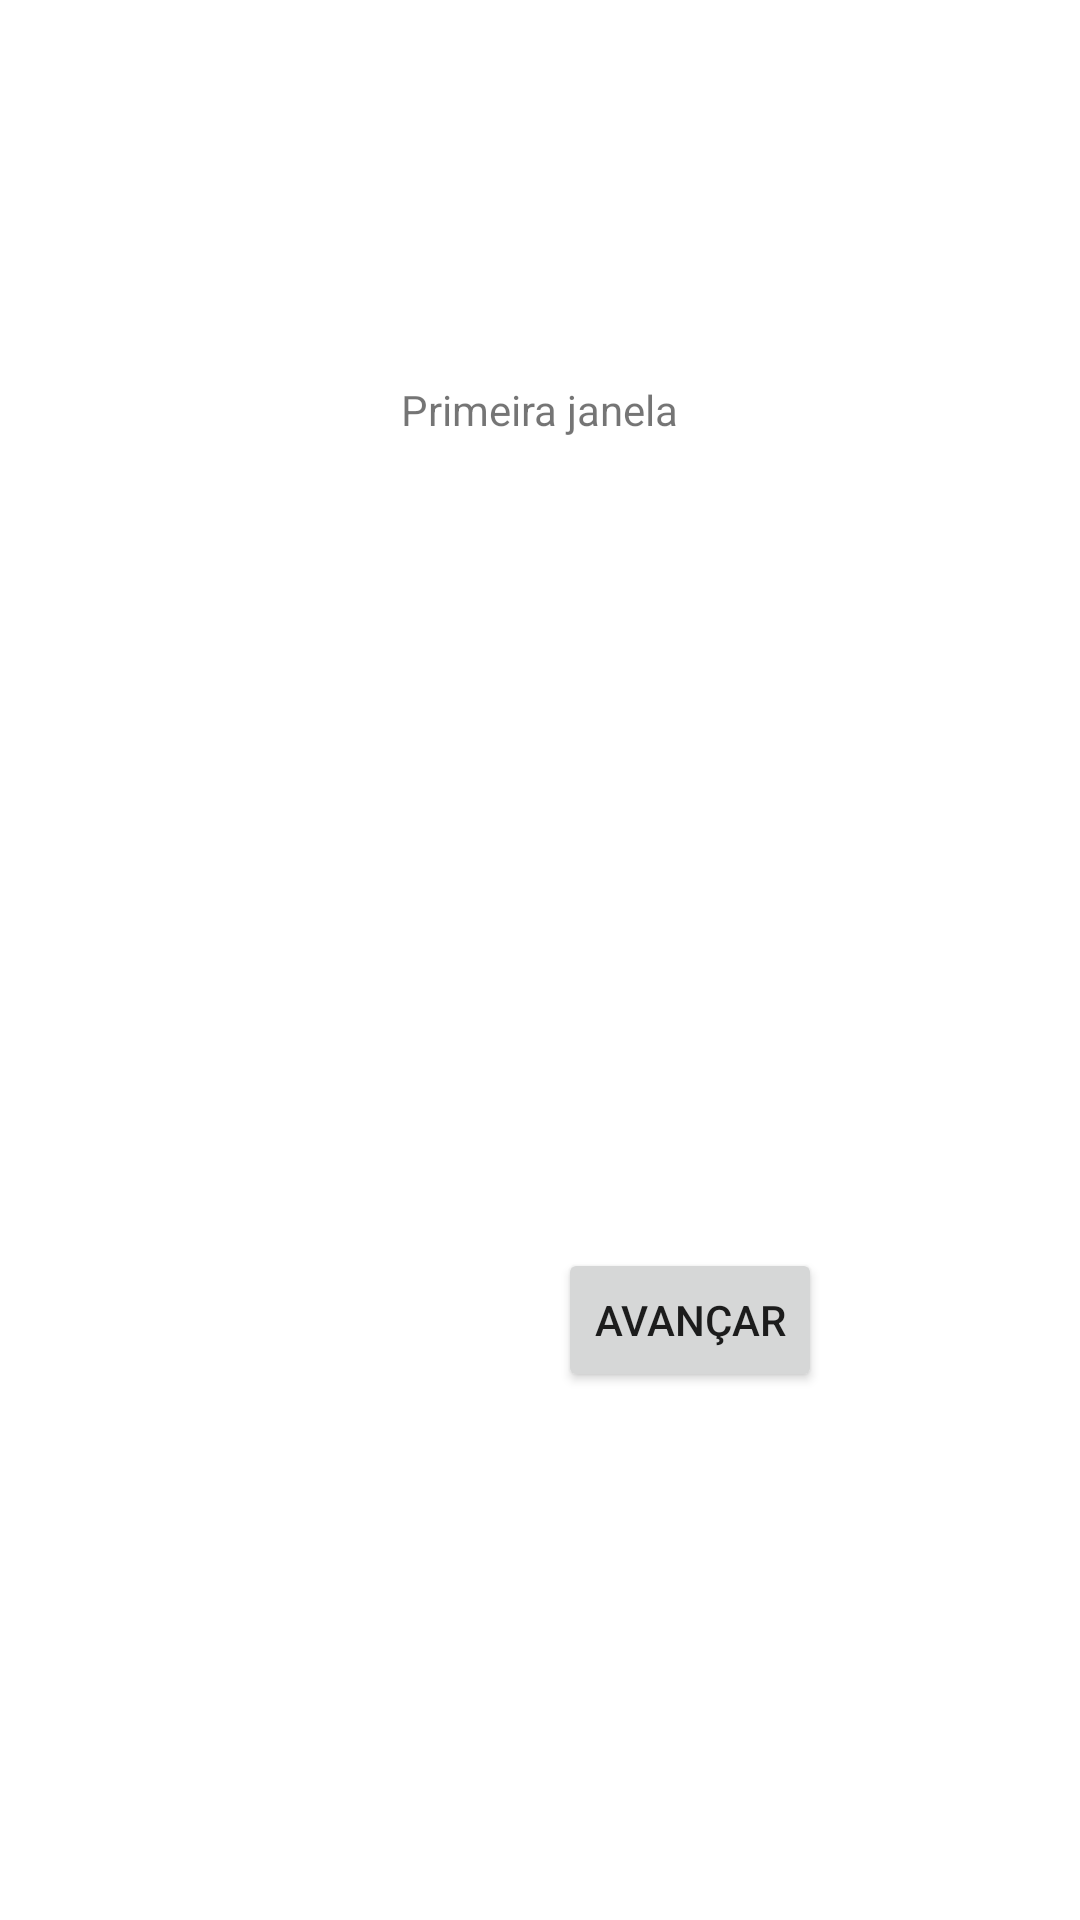

Layout XML and referenced resources for this Android screen:
<!-- AndroidManifest.xml: application theme Theme.RoteiroAndroidTrocaJanela -->
<!-- res/layout/activity_main.xml -->
<?xml version="1.0" encoding="utf-8"?>
<androidx.constraintlayout.widget.ConstraintLayout xmlns:android="http://schemas.android.com/apk/res/android"
    xmlns:app="http://schemas.android.com/apk/res-auto"
    xmlns:tools="http://schemas.android.com/tools"
    android:layout_width="match_parent"
    android:layout_height="match_parent"
    tools:context=".MainActivity">

    <androidx.appcompat.widget.AppCompatTextView
        android:id="@+id/appCompatTextView"
        android:layout_width="wrap_content"
        android:layout_height="wrap_content"
        android:layout_marginTop="127dp"
        android:text="Primeira janela"
        app:layout_constraintEnd_toEndOf="parent"
        app:layout_constraintStart_toStartOf="parent"
        app:layout_constraintTop_toTopOf="parent" />

    <androidx.appcompat.widget.AppCompatImageView
        android:id="@+id/imageView"
        android:layout_width="wrap_content"
        android:layout_height="wrap_content"
        android:background="@color/black"
        app:layout_constraintBottom_toBottomOf="parent"
        app:layout_constraintEnd_toEndOf="parent"
        app:layout_constraintStart_toStartOf="parent"
        app:layout_constraintTop_toTopOf="parent"
        app:srcCompat="@drawable/ic_launcher_foreground" />

    <androidx.appcompat.widget.AppCompatButton
        android:id="@+id/botao1"
        android:layout_width="wrap_content"
        android:layout_height="wrap_content"
        android:layout_marginStart="6dp"
        android:layout_marginTop="96dp"
        android:text="AVANÇAR"
        app:layout_constraintStart_toStartOf="@+id/imageView"
        app:layout_constraintTop_toBottomOf="@+id/imageView" />

</androidx.constraintlayout.widget.ConstraintLayout>
<!-- resources referenced by this layout -->
<resources>
  <style name="Theme.RoteiroAndroidTrocaJanela" parent="Theme.MaterialComponents.DayNight.DarkActionBar">
          
          <item name="colorPrimary">@color/purple_500</item>
          <item name="colorPrimaryVariant">@color/purple_700</item>
          <item name="colorOnPrimary">@color/white</item>
          
          <item name="colorSecondary">@color/teal_200</item>
          <item name="colorSecondaryVariant">@color/teal_700</item>
          <item name="colorOnSecondary">@color/black</item>
          
          <item name="android:statusBarColor" tools:targetApi="l">?attr/colorPrimaryVariant</item>
          
      </style>
  <!-- not gathered from this repository: default colours our renderer supplied (Android Studio template values) -->
  <color name="purple_500">#FF6200EE</color>
  <color name="purple_700">#FF3700B3</color>
  <color name="teal_200">#FF03DAC5</color>
  <color name="teal_700">#FF018786</color>
  <color name="black">#FF000000</color>
  <color name="white">#FFFFFFFF</color>
</resources>
